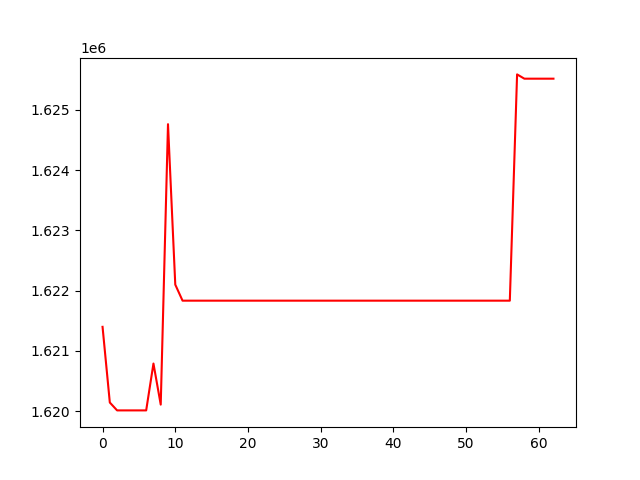

Data behind this chart, as committed beside it:
, 0
0, 1621397
1, 1620141
2, 1620010
3, 1620010
4, 1620010
5, 1620010
6, 1620010
7, 1620788
8, 1620106
9, 1624762
10, 1622098
11, 1621832
12, 1621832
13, 1621832
14, 1621832
15, 1621832
16, 1621832
17, 1621832
18, 1621832
19, 1621832
20, 1621832
21, 1621832
22, 1621832
23, 1621832
24, 1621832
25, 1621832
26, 1621832
27, 1621832
28, 1621832
29, 1621832
30, 1621832
31, 1621832
32, 1621832
33, 1621832
34, 1621832
35, 1621832
36, 1621832
37, 1621832
38, 1621832
39, 1621832
40, 1621832
41, 1621832
42, 1621832
43, 1621832
44, 1621832
45, 1621832
46, 1621832
47, 1621832
48, 1621832
49, 1621832
50, 1621832
51, 1621832
52, 1621832
53, 1621832
54, 1621832
55, 1621832
56, 1621832
57, 1625588
58, 1625517
59, 1625517
... 3 more rows
